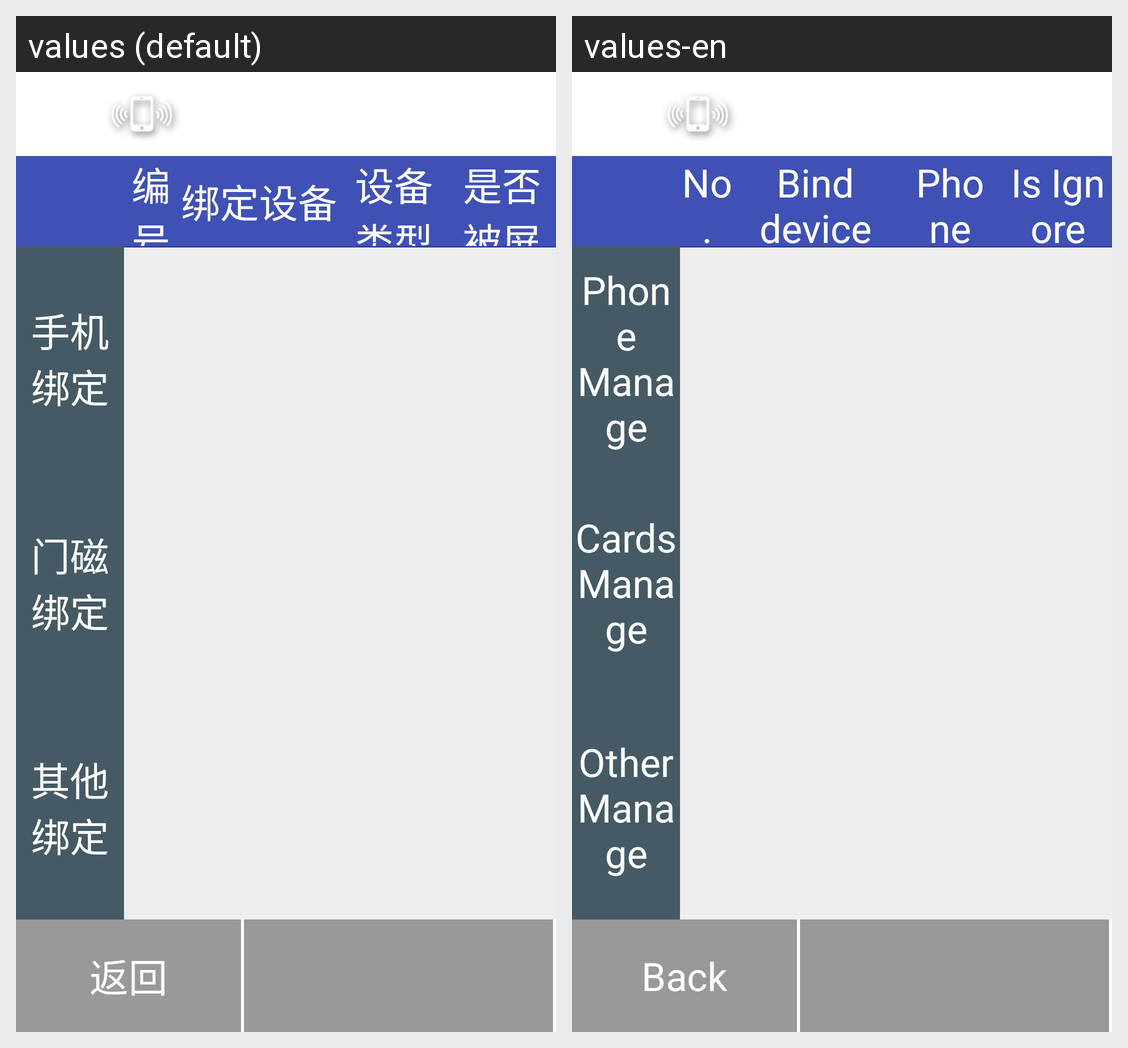

This grid shows one Android layout under two languages. Give, for every string resource on the screen, its name, the default text and each shown locale's text.
Android screen res/layout/activity_unbind_device.xml rendered under 2 locales, left to right: values (default), values-en. Device: Nexus 5 (rendered at 1080×1920; each locale shown at half size, 540×960, under a caption strip naming it); theme myTheme.
Strings drawn on this screen, with the default value and each locale's value (text and hints the layout hard-codes, and strings that could not be matched under every locale, appear in the picture but are not listed):

bind_device_all
  values: 手机绑定
  values-en: Phone Manage

bind_device_and
  values: 门磁绑定
  values-en: Cards Manage

bind_device_ios
  values: 其他绑定
  values-en: Other Manage

serial_number
  values: 编号
  values-en: No.

bind_device
  values: 绑定设备
  values-en: Bind device

bind_device_type
  values: 设备类型
  values-en: Phone type

bind_device_isonline
  values: 是否被屏蔽
  values-en: Is Ignore

back
  values: 返回
  values-en: Back
